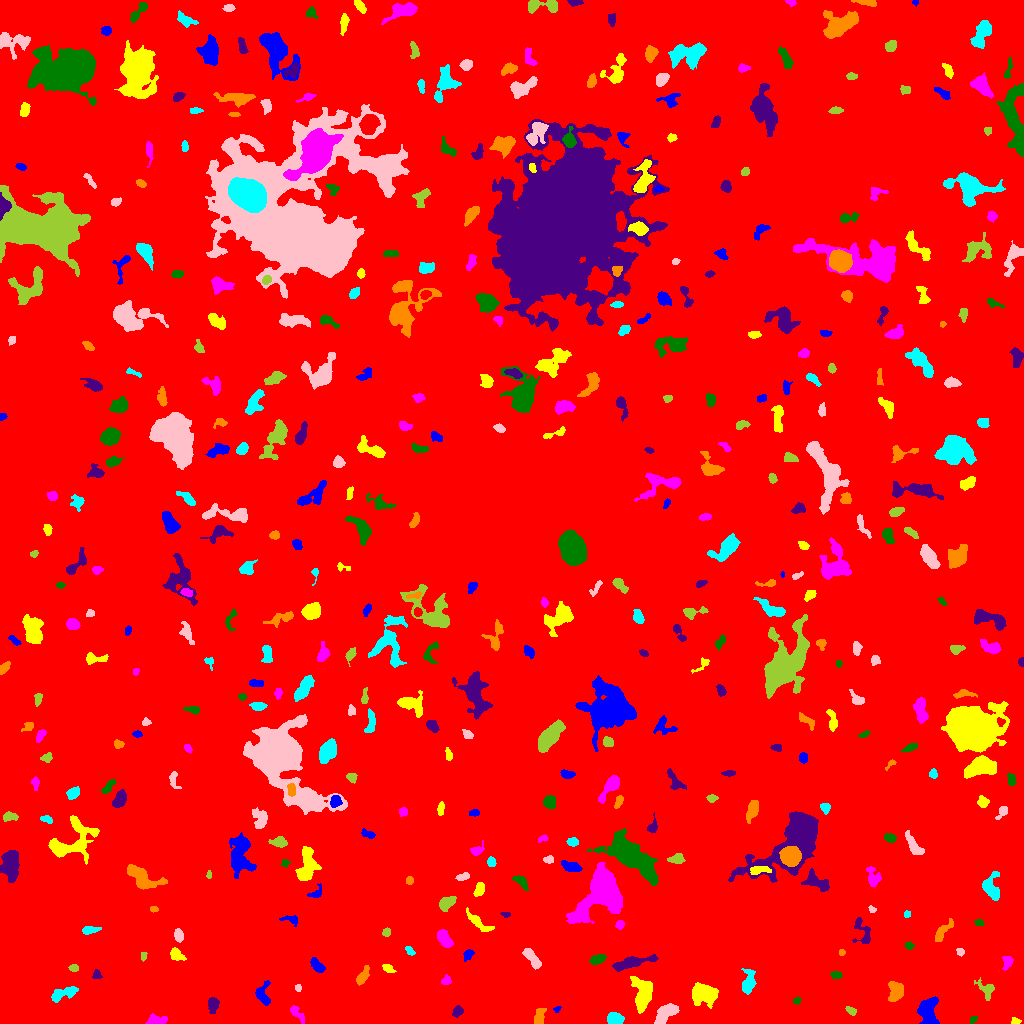

The table this chart was drawn from, first rows:
ID, X, Y, A, B, theta, total_flux, mu_max, mu_median, mu_mean, R_fwhm, R_e, R10, R90, x_start, x_end, y_start, y_end, area, greylevel
0, 515.5, 511.4, 298.5, 294.9, -0.4141, 2314818, 17.0, 2.0, 2.65, 68.42, 239.1, 90.67, 391.9, 0, 1023, 0, 1023, 873514, 2.65
1, 927.9, 12.48, 6.806, 4.381, 1.494, 2504, 12.0, 6.0, 5.906, 8.273, 6.482, 2.585, 10.06, 917, 939, 0, 27, 424, 11.91
2, 1015, 2.197, 2.199, 1.51, -0.1122, 183.0, 7.0, 3.0, 3.155, 2.821, 2.257, 0.7979, 3.478, 1011, 1021, 0, 6, 58, 10.16
3, 156.7, 3.554, 5.444, 2.414, 0.0275, 424.0, 5.0, 2.0, 2.57, 5.109, 4.184, 1.693, 6.333, 145, 167, 0, 10, 165, 9.57
4, 972.7, 3.964, 2.132, 1.412, 0.941, 112.0, 5.0, 2.0, 2.154, 2.394, 2.111, 0.7979, 3.338, 970, 977, 0, 7, 52, 10.15
5, 457.7, 12.12, 2.714, 2.077, 0.6606, 349.0, 7.0, 3.0, 3.356, 3.742, 2.932, 1.128, 4.754, 452, 463, 6, 18, 104, 10.36
6, 539.4, 6.919, 4.362, 2.247, 1.353, 558.0, 9.0, 3.0, 3.554, 4.068, 3.785, 1.493, 5.944, 534, 546, 0, 15, 157, 10.55
7, 614.8, 4.282, 3.455, 2.701, -0.09857, 1796, 22.0, 9.0, 9.978, 4.918, 3.827, 1.596, 6.103, 607, 624, 0, 11, 180, 15.98
8, 666.1, 10.38, 6.988, 3.221, 0.6983, 1795, 13.0, 5.0, 5.627, 6.206, 5.726, 2.185, 8.759, 654, 679, 0, 20, 319, 11.63
9, 850.8, 12.57, 2.797, 1.514, -0.6213, 155.0, 4.0, 2.0, 1.987, 3.827, 2.646, 0.9772, 4.107, 845, 856, 8, 17, 78, 8.987
10, 398, 19.33, 2.447, 1.344, 1.528, 124.0, 5.0, 2.0, 2.138, 2.523, 2.111, 0.7979, 3.523, 394, 401, 12, 24, 58, 9.138
11, 556.8, 14.13, 1.767, 1.23, 0.4942, 92.0, 5.0, 2.0, 2.244, 2.326, 1.784, 0.5642, 2.877, 553, 561, 11, 17, 41, 12.24
12, 704, 29.27, 6.291, 4.331, -0.005905, 4323, 20.0, 9.0, 9.044, 8.311, 6.482, 2.646, 10.16, 692, 718, 15, 41, 478, 15.04
13, 296.5, 10.19, 5.425, 1.931, -0.8198, 235.0, 5.0, 2.0, 1.679, 3.038, 3.432, 1.262, 5.47, 290, 304, 0, 18, 140, 8.679
14, 797.1, 22.72, 1.902, 1.699, 0.871, 153.0, 6.0, 3.0, 2.942, 3.09, 2.257, 0.7979, 3.478, 793, 801, 19, 26, 52, 12.94
15, 213, 19.58, 3.033, 2.391, 1.552, 654.0, 11.0, 3.0, 4.247, 4.068, 3.29, 1.262, 5.323, 208, 219, 10, 26, 154, 11.25
16, 895.4, 32.82, 4.905, 3.159, -1.563, 836.0, 7.0, 3.0, 3.131, 5.997, 4.687, 1.871, 7.378, 888, 903, 22, 42, 267, 12.13
17, 63.28, 29.75, 7.493, 2.661, 0.3088, 905.0, 8.0, 3.0, 3.549, 5.89, 4.951, 1.954, 7.899, 51, 78, 21, 37, 255, 9.549
18, 298.3, 35.71, 1.782, 1.398, 1.531, 66.0, 3.0, 1.0, 1.404, 2.646, 2.034, 0.7979, 3.141, 295, 301, 32, 39, 47, 9.404
19, 986.1, 34.21, 5.258, 3.371, -0.8307, 652.0, 8.0, 3.0, 3.432, 4.983, 4.184, 1.693, 6.699, 974, 994, 23, 46, 190, 9.432
20, 5.026, 34.92, 3.312, 1.844, 0.001029, 352.0, 7.0, 3.0, 3.171, 3.909, 3.09, 1.262, 4.886, 0, 14, 31, 39, 111, 10.17
21, 262.1, 29.52, 5.71, 3.713, -1.541, 602.0, 7.0, 2.0, 2.749, 4.583, 4.26, 1.596, 6.91, 255, 270, 18, 43, 219, 9.749
22, 642.8, 29.43, 7.315, 3.981, -1.553, 2157, 14.0, 4.0, 4.271, 6.232, 6.05, 2.257, 10.16, 630, 652, 10, 47, 505, 11.27
23, 446.2, 42.89, 2.284, 1.886, 0.5759, 231.0, 6.0, 2.0, 2.783, 3.613, 2.585, 0.9772, 4.068, 441, 451, 39, 49, 83, 9.783
24, 835.8, 48.12, 2.729, 1.686, 0.01362, 193.0, 5.0, 2.0, 2.354, 3.568, 2.764, 1.128, 4.146, 830, 842, 45, 52, 82, 9.354
25, 96.76, 48.08, 2.197, 2.077, 0.9392, 196.0, 7.0, 2.0, 2.579, 2.646, 2.459, 0.9772, 4.068, 92, 102, 45, 54, 76, 9.579
26, 362.5, 46.93, 5.327, 2.125, 1.034, 533.0, 7.0, 3.0, 3.25, 4.72, 4.068, 1.596, 6.308, 356, 369, 38, 58, 164, 10.25
27, 748.8, 40.48, 5.43, 2.776, 1.397, 853.0, 11.0, 3.0, 3.306, 3.909, 4.37, 1.596, 7.356, 741, 756, 29, 55, 258, 10.31
28, 532.5, 64.77, 6.388, 2.14, -0.9351, 680.0, 8.0, 3.0, 3.163, 5.499, 4.549, 1.693, 7.001, 522, 541, 54, 75, 215, 10.16
29, 73.72, 55.52, 2.25, 1.751, -0.156, 162.0, 5.0, 2.0, 2.382, 3.141, 2.585, 0.9772, 3.989, 68, 78, 52, 59, 68, 9.382
30, 911, 66.78, 10.48, 4.639, -1.014, 2205, 11.0, 4.0, 4.2, 6.555, 6.817, 2.585, 11.24, 893, 924, 48, 91, 525, 10.2
31, 316.7, 58.34, 4.126, 2.022, -0.8557, 551.0, 8.0, 3.0, 3.578, 4.886, 3.7, 1.493, 5.754, 310, 325, 51, 66, 154, 10.58
32, 388.2, 54.74, 2.927, 1.706, -0.5714, 269.0, 6.0, 3.0, 2.989, 4.068, 2.821, 1.128, 4.37, 382, 396, 51, 59, 90, 9.989
33, 1007, 61.58, 3.566, 2.281, 1.221, 204.0, 5.0, 1.5, 1.7, 2.764, 3.29, 1.128, 5.352, 1002, 1013, 53, 67, 120, 8.7
34, 596.7, 64.06, 3.769, 2.13, 0.3099, 730.0, 10.0, 5.0, 5.177, 4.886, 3.568, 1.493, 5.642, 589, 606, 59, 69, 141, 12.18
35, 631.6, 60.55, 12.07, 2.257, 0.2277, 1670, 9.0, 5.0, 4.652, 7.632, 6.05, 2.459, 9.253, 612, 658, 52, 69, 359, 11.65
36, 841.7, 70.81, 1.541, 1.439, -0.686, 100.0, 6.0, 2.0, 2.439, 2.326, 1.784, 0.5642, 2.985, 839, 845, 68, 74, 41, 9.439
37, 409.7, 72.82, 2.875, 1.499, -0.7327, 184.0, 5.0, 3.0, 2.592, 3.385, 2.646, 0.9772, 4.068, 405, 415, 68, 77, 71, 9.592
38, 960.3, 71.73, 2.111, 1.654, -0.7677, 212.0, 8.0, 3.0, 3.593, 2.877, 2.326, 0.7979, 3.742, 956, 964, 67, 75, 59, 11.59
39, 143.8, 67.9, 2.37, 1.543, 1.334, 98.0, 4.0, 2.0, 1.885, 3.338, 2.326, 0.7979, 3.568, 141, 147, 62, 71, 52, 8.885
40, 230.6, 69.46, 1.897, 1.32, 0.09055, 126.0, 6.0, 3.0, 2.864, 2.764, 1.954, 0.7979, 3.141, 226, 234, 67, 73, 44, 9.864
41, 467.9, 68.69, 2.817, 2.195, 0.9133, 245.0, 5.0, 3.0, 2.526, 3.949, 3.141, 1.262, 4.787, 463, 474, 62, 74, 97, 10.53
42, 176.3, 68.7, 3.686, 2.611, -0.6531, 528.0, 8.0, 3.0, 3.568, 4.652, 3.7, 1.382, 5.917, 170, 186, 63, 76, 148, 10.57
43, 444.4, 85.21, 4.716, 2.533, -1.019, 937.0, 9.0, 4.0, 4.358, 5.809, 4.442, 1.871, 6.794, 437, 453, 76, 94, 215, 11.36
44, 909.4, 77.76, 2.162, 1.76, 0.1129, 171.0, 5.0, 3.0, 2.631, 3.241, 2.459, 0.9772, 3.827, 905, 914, 74, 82, 65, 14.63
45, 862.7, 91.66, 8.075, 3.944, -1.201, 859.0, 8.0, 3.0, 3.719, 5.809, 4.918, 1.871, 7.695, 852, 870, 80, 106, 231, 9.719
46, 942.6, 92.3, 6.868, 2.299, 0.8811, 650.0, 9.0, 3.0, 3.299, 3.241, 4.514, 1.493, 6.979, 935, 953, 82, 105, 197, 9.299
47, 88.51, 93.09, 4.12, 1.694, 0.0928, 243.0, 5.0, 2.0, 1.944, 3.568, 3.09, 1.128, 5.046, 82, 101, 89, 97, 125, 10.94
48, 178.7, 88.31, 3.084, 2.013, -1.272, 509.0, 9.0, 4.0, 4.465, 4.222, 3.192, 1.262, 4.983, 174, 183, 81, 95, 114, 13.46
49, 386.5, 91.27, 2.095, 1.86, 0.9585, 157.0, 5.0, 2.0, 2.309, 3.141, 2.523, 0.9772, 3.909, 382, 390, 87, 96, 68, 9.309
50, 773.5, 97.75, 11.38, 4.617, 1.482, 6341, 22.0, 6.0, 7.558, 7.777, 8.253, 3.192, 13.69, 761, 785, 68, 116, 839, 13.56
51, 290.3, 104.1, 4.96, 1.992, -0.1477, 243.0, 5.0, 2.0, 2.189, 3.868, 3.29, 1.262, 5.078, 279, 297, 97, 108, 111, 11.19
52, 477.3, 101.8, 7.862, 2.202, -0.6687, 337.0, 5.0, 1.0, 1.511, 3.241, 4.297, 1.493, 7.136, 466, 494, 92, 116, 223, 8.511
53, 619.8, 98.79, 2.127, 1.888, 1.498, 326.0, 10.0, 4.0, 4.405, 3.29, 2.523, 0.9772, 3.989, 615, 624, 94, 103, 74, 12.41
54, 979.4, 101.1, 2.04, 1.503, -0.1564, 116.0, 6.0, 2.0, 1.933, 2.523, 2.034, 0.5642, 3.385, 974, 984, 98, 104, 60, 8.933
55, 505.6, 109.2, 2.184, 1.364, -0.1827, 136.0, 5.0, 3.0, 2.776, 2.985, 2.185, 0.7979, 3.338, 500, 510, 106, 111, 49, 9.776
56, 153.7, 114.3, 2.062, 1.509, -0.03161, 162.0, 5.0, 3.0, 3.306, 3.385, 2.326, 0.9772, 3.478, 150, 158, 111, 117, 49, 10.31
57, 906.7, 109.0, 1.728, 1.409, 0.1175, 86.0, 4.0, 2.0, 1.83, 3.09, 2.034, 0.7979, 2.985, 904, 910, 106, 113, 47, 9.83
58, 872, 114.1, 1.823, 1.317, -0.6483, 63.0, 3.0, 1.0, 1.312, 2.585, 1.954, 0.7979, 3.038, 868, 876, 111, 118, 48, 9.312
59, 446.5, 120.3, 4.043, 2.703, 0.6338, 915.0, 10.0, 4.0, 4.741, 5.47, 4.146, 1.693, 6.555, 439, 456, 112, 127, 193, 11.74
... 427 more rows
